Run: headless pygame with SDL's dummy video driver; simulated clock (each Clock.tick advances the game by its frame time, no real sleeping); random seed 0; keys injected as events and as key.get_pressed() state; mouse plan: one left click at the window centre at the start of phase 2, then a move to the lower-right quarter at the start of phase 3.
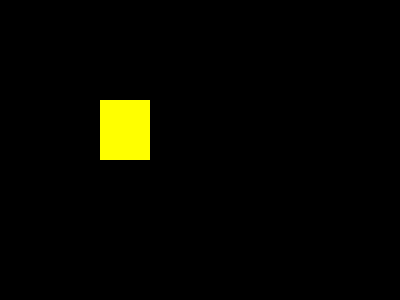
Frame 1 of 4 · flips 1–60 · no input
Frame 2 of 4 · flips 61–180 · clicked the window centre · tapped SPACE, RETURN · held RIGHT (→), D · screen unchanged from frame 1, image omitted
Frame 3 of 4 · flips 181–300 · moved the mouse to the lower-right quarter · held DOWN (↓), S · screen unchanged from frame 2, image omitted
Frame 4 of 4 · flips 301–420 · held LEFT (←), A, UP (↑), W · screen unchanged from frame 3, image omitted

The pygame program that drew these frames:

import pygame

# INITIALIZE THE GAME
pygame.init()
size = (width, height) = (400, 300)   # rozmiary okna w pikselach
screen = pygame.display.set_mode(size)   # stworzenie display Surface
pygame.display.set_caption('SuperSnake')

# Kolory
black = (0, 0, 0)
gray = (128, 128, 128)
white = (255, 255, 255)
red = (255, 0, 0)
green = (0, 255, 0)
blue = (0, 0, 255)

# CLOCK
FPS = 30
clock = pygame.time.Clock()

# MAIN GAME LOOP
done = False

snake = [(100, 100)]

direction = 'R'
new_direction = 'R'

while not done:
    # HANDLE EVENTS
    for event in pygame.event.get():
        if event.type == pygame.QUIT:   # QUIT Event
            done = True   # chcemy zakończyć pętlę while;
            # samo 'break' nie wystarczy, bo mamy zagnieżdżoną pętlę

        if event.type == pygame.MOUSEBUTTONDOWN:
            #print("event down dict {}".format(event.__dict__))  # atrybuty button, pos
            position = event.pos  # (x, y)

            #get direction

            x = position[0] - snake[0][0]
            y = position[1] - snake[0][1]

            if x > 0:
                if x > abs(y):
                    new_direction = "R"
                elif y > 0:
                    new_direction = "D"
                else:
                    new_direction = "U"
            else:
                if abs(x) > abs(y):
                    new_direction = "L"
                elif y > 0:
                    new_direction = "D"
                else:
                    new_direction = "U"

            print(new_direction)

    # DRAWING
    screen.fill((0, 0, 0))

    box = pygame.Rect(100, 100, 50, 60)
    pygame.draw.rect(screen, (255, 255, 0), box)
    pygame.display.flip()

    clock.tick(FPS)

pygame.quit()   # deaktywacja pygame
# dalsze instrukcje programu bez pygame
